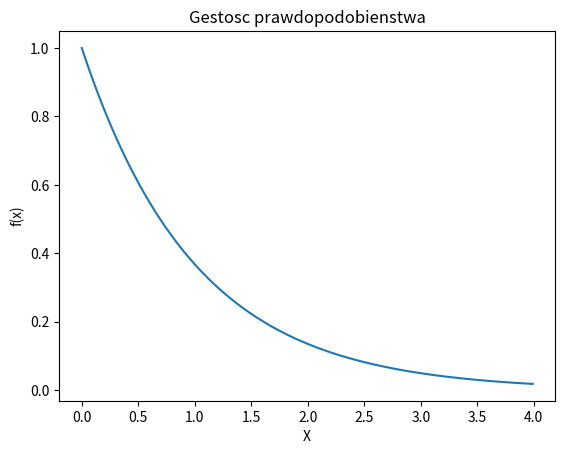
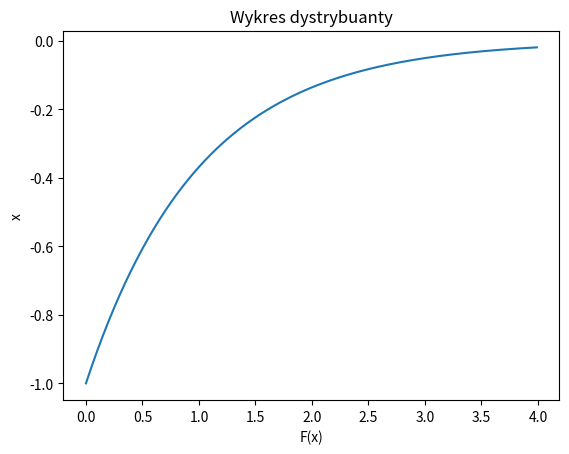
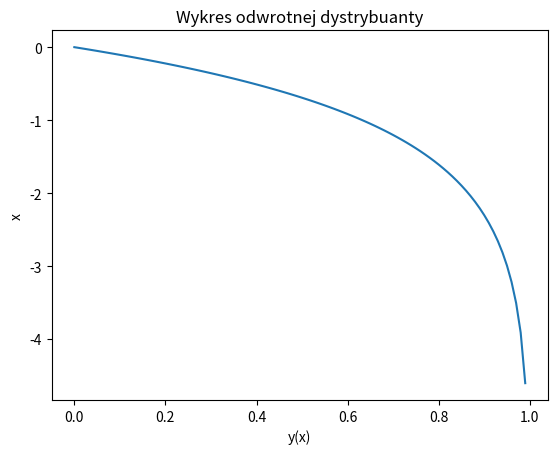
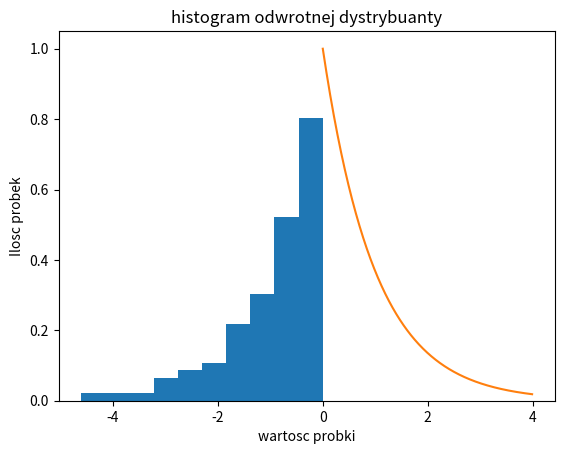

Write the Python code that produced these figures, in order.
import numpy as np
import matplotlib.pyplot as plt

y = np.arange(0, 1, 0.01)
x = np.arange(0, 4, 0.01)
f_1 = lambda x:  (np.power(np.e, -x)) * (x >= 0)
f_2 = lambda x: -(np.power(np.e, -x)) * (x >= 0)
f_3 = lambda x: (np.log(1 - x)) * (x >= 0)


y1 = f_1(x)
y2 = f_2(x)
y3 = f_3(y)


plt.figure(1)
plt.plot(x, y1)
plt.title("Gestosc prawdopodobienstwa")
plt.xlabel('X')
plt.ylabel('f(x)')

plt.figure(2)
plt.plot(x, y2)
plt.title("Wykres dystrybuanty")
plt.xlabel('F(x)')
plt.ylabel('x')

plt.figure(3)
plt.plot(y, y3)
plt.title("Wykres odwrotnej dystrybuanty")
plt.xlabel('y(x)')
plt.ylabel('x')

plt.figure(4)
plt.hist(y3 , density=True)
plt.plot(x,y1)
plt.title("histogram odwrotnej dystrybuanty")
plt.xlabel('wartosc probki')
plt.ylabel('Ilosc probek')



plt.show()





plt.show()
